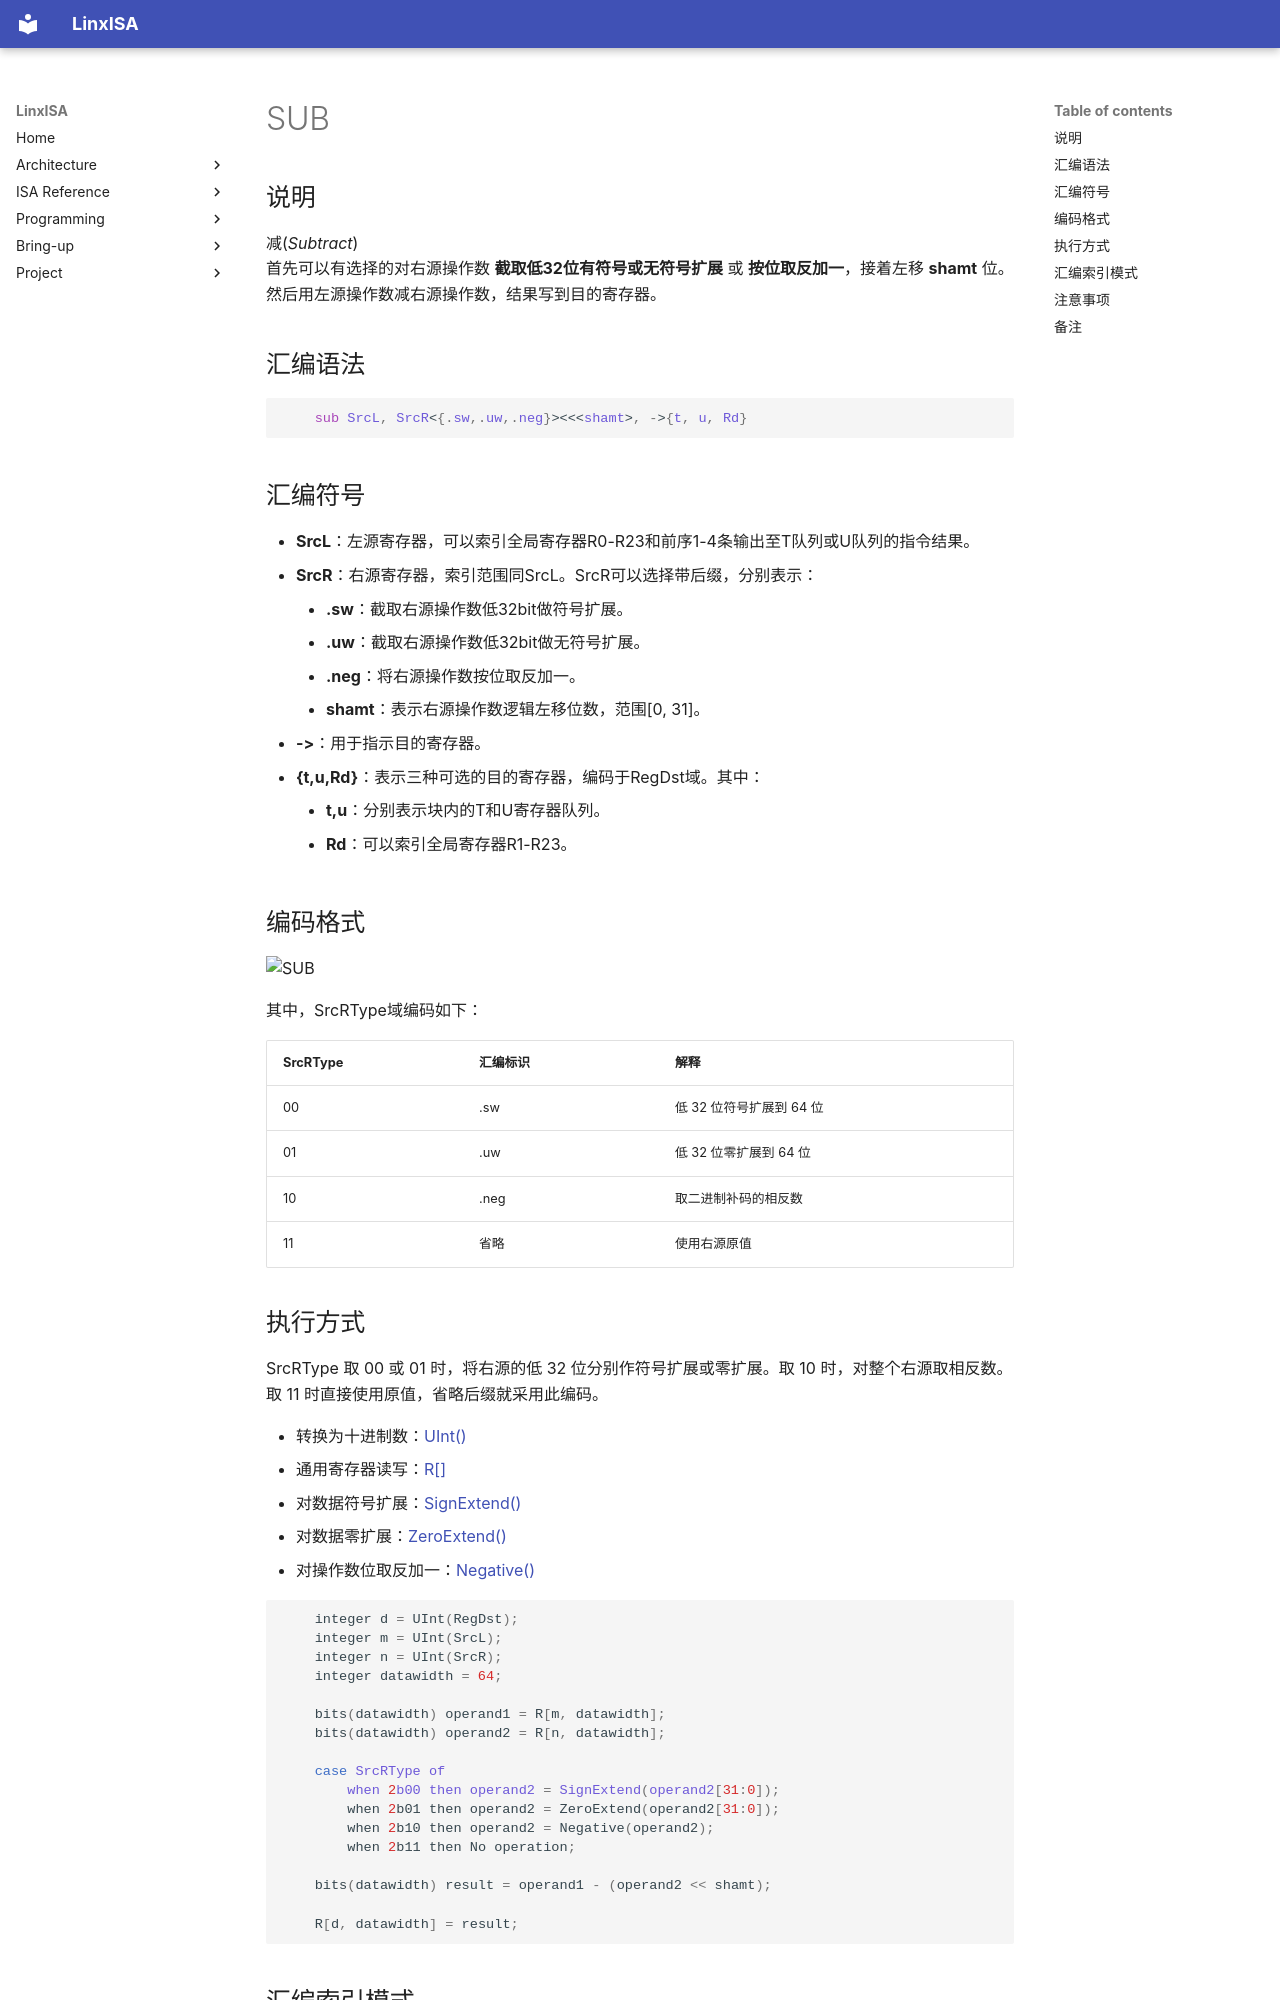

repository: LinxISA/linx-isa · page: zh/isa/inst/misa_g/SUB/index.html · generator: mkdocs

# SUB

## 说明

减(*Subtract*)  
首先可以有选择的对右源操作数 **截取低32位有符号或无符号扩展** 或 **按位取反加一**，接着左移 **shamt** 位。然后用左源操作数减右源操作数，结果写到目的寄存器。

## 汇编语法

```asm
    sub SrcL, SrcR<{.sw,.uw,.neg}><<<shamt>, ->{t, u, Rd}
```

## 汇编符号

- **SrcL**：左源寄存器，可以索引全局寄存器R0-R23和前序1-4条输出至T队列或U队列的指令结果。
- **SrcR**：右源寄存器，索引范围同SrcL。SrcR可以选择带后缀，分别表示：
    - **.sw**：截取右源操作数低32bit做符号扩展。
    - **.uw**：截取右源操作数低32bit做无符号扩展。
    - **.neg**：将右源操作数按位取反加一。
    - **shamt**：表示右源操作数逻辑左移位数，范围[0, 31]。
- **->**：用于指示目的寄存器。
- **{t,u,Rd}**：表示三种可选的目的寄存器，编码于RegDst域。其中：
    - **t,u**：分别表示块内的T和U寄存器队列。
    - **Rd**：可以索引全局寄存器R1-R23。

## 编码格式

![SUB](../../../figs/bitfield/svg/Instruction_32bit/SUB.svg)

其中，SrcRType域编码如下：

|  SrcRType  |  汇编标识  |  解释                       |
|-----------|-----------|-----------------------------|
| 00 | .sw | 低 32 位符号扩展到 64 位 |
| 01 | .uw | 低 32 位零扩展到 64 位 |
| 10 | .neg | 取二进制补码的相反数 |
| 11 | 省略 | 使用右源原值 |

## 执行方式

SrcRType 取 00 或 01 时，将右源的低 32 位分别作符号扩展或零扩展。取 10 时，对整个右源取相反数。取 11 时直接使用原值，省略后缀就采用此编码。

- 转换为十进制数：[UInt()](../LibPseudoCode.md)
- 通用寄存器读写：[R\[\]](../LibPseudoCode.md)
- 对数据符号扩展：[SignExtend()](../LibPseudoCode.md)
- 对数据零扩展：[ZeroExtend()](../LibPseudoCode.md)
- 对操作数位取反加一：[Negative()](../LibPseudoCode.md)

```c
    integer d = UInt(RegDst);
    integer m = UInt(SrcL);
    integer n = UInt(SrcR);
    integer datawidth = 64;

    bits(datawidth) operand1 = R[m, datawidth];
    bits(datawidth) operand2 = R[n, datawidth];

    case SrcRType of
        when 2b00 then operand2 = SignExtend(operand2[31:0]);
        when 2b01 then operand2 = ZeroExtend(operand2[31:0]);
        when 2b10 then operand2 = Negative(operand2);
        when 2b11 then No operation;

    bits(datawidth) result = operand1 - (operand2 << shamt);

    R[d, datawidth] = result;
```
